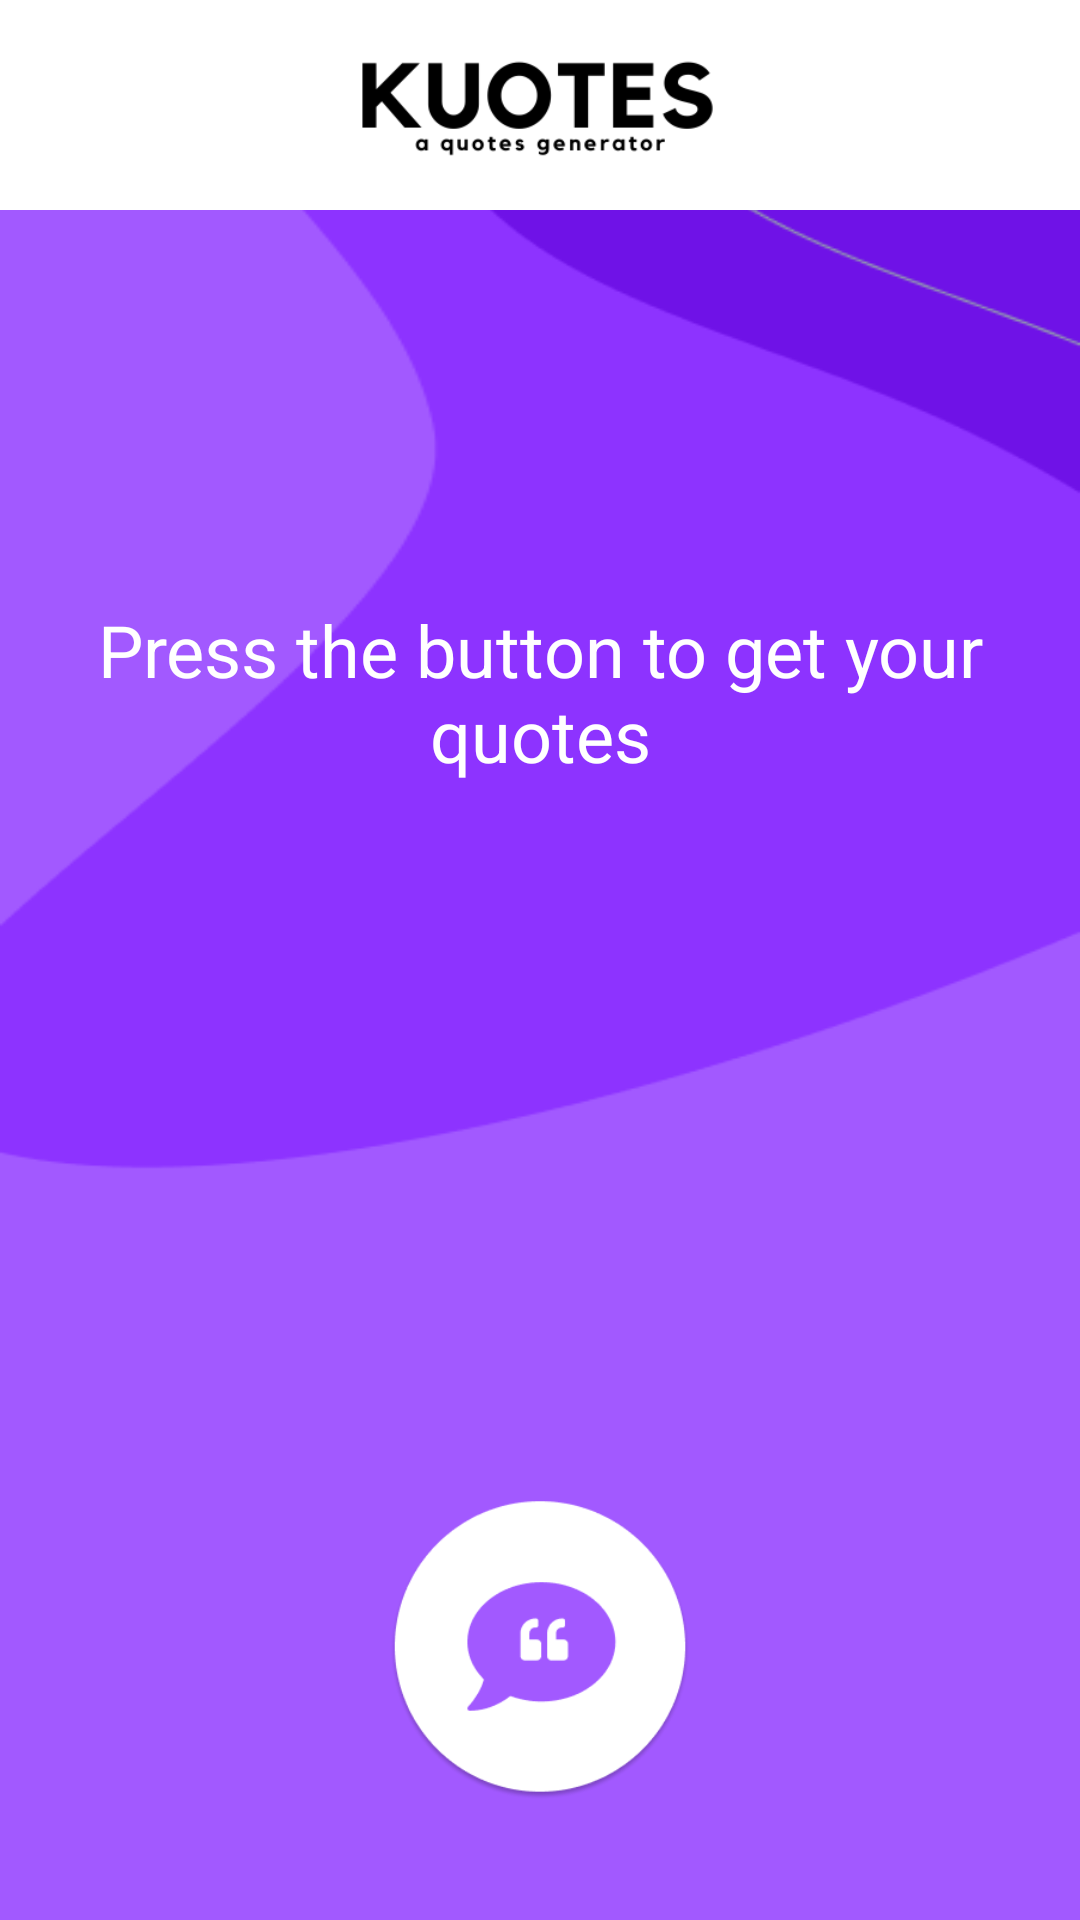

This screen was rendered from an Android layout file. Write that file and the resources it references.
<!-- AndroidManifest.xml: application theme Theme.Kuotes -->
<!-- res/layout/fragment_home.xml -->
<?xml version="1.0" encoding="utf-8"?>
<FrameLayout xmlns:android="http://schemas.android.com/apk/res/android"
    xmlns:app="http://schemas.android.com/apk/res-auto"
    xmlns:tools="http://schemas.android.com/tools"
    android:layout_width="match_parent"
    android:layout_height="match_parent"
    android:background="@drawable/home"
    tools:context=".view.fragment.HomeFragment">


    <RelativeLayout
        android:layout_width="match_parent"
        android:layout_height="match_parent">












        <LinearLayout
            android:layout_width="match_parent"
            android:layout_height="70dp"
            android:id="@+id/home_tvTitle"
            >
            <ImageView
                android:layout_marginTop="-65dp"
                android:layout_width="match_parent"
                android:layout_height="200dp"
                android:src="@drawable/type_logo"
                android:background="@color/white"
                />
        </LinearLayout>
        <LinearLayout
            android:id="@+id/linearLayout"
            android:layout_width="match_parent"
            android:layout_height="240dp"
            android:layout_above="@id/home_btnGenerate"
            android:layout_below="@id/home_tvTitle"
            android:layout_marginHorizontal="8dp"
            android:orientation="vertical">

            <TextView
                android:id="@+id/home_quotes"
                android:layout_width="match_parent"
                android:layout_height="match_parent"
                android:layout_weight="1"
                android:gravity="center"
                android:text="Press the button to get your quotes"
                android:textColor="@color/white"
                android:textSize="24sp" />

            <TextView
                android:id="@+id/home_by"
                android:layout_width="match_parent"
                android:layout_height="wrap_content"
                android:gravity="center"
                android:text="by"
                android:textColor="@color/white"
                android:visibility="invisible" />

            <TextView
                android:id="@+id/home_author"
                android:layout_width="match_parent"
                android:layout_height="wrap_content"
                android:gravity="center"
                android:text="Author disini"
                android:textColor="@color/white"
                android:textSize="16sp"
                android:visibility="invisible" />

            <LinearLayout
                android:layout_width="match_parent"
                android:layout_height="wrap_content"
                android:layout_marginBottom="4dp"
                android:gravity="end"
                android:orientation="horizontal">

                <ImageView
                    android:id="@+id/home_copy"
                    android:layout_width="wrap_content"
                    android:layout_height="wrap_content"
                    android:layout_marginHorizontal="4dp"
                    android:src="@drawable/ic_content_copy_24"
                    android:visibility="invisible"
                    app:tint="@color/white" />

                <ImageView
                    android:id="@+id/home_favorite"
                    android:layout_width="wrap_content"
                    android:layout_height="wrap_content"
                    android:layout_marginHorizontal="4dp"
                    android:src="@drawable/ic_favorite_border"
                    android:visibility="invisible"
                    app:tint="@color/white" />

            </LinearLayout>
        </LinearLayout>

        <ImageButton
            android:id="@+id/home_btnGenerate"
            android:layout_width="wrap_content"
            android:layout_height="wrap_content"
            android:layout_alignParentBottom="true"
            android:layout_centerHorizontal="true"
            android:layout_marginVertical="40dp"
            android:background="#A259FF"
            android:src="@drawable/custom_button" />

    </RelativeLayout>

</FrameLayout>
<!-- resources referenced by this layout -->
<resources>
  <!-- drawable custom_button (drawable) -->
  <?xml version="1.0" encoding="utf-8"?>
  <layer-list xmlns:android="http://schemas.android.com/apk/res/android"
      >
      <item android:height="100dp" android:width="100dp">
          <bitmap android:src="@drawable/butt"/>
      </item>
  
  </layer-list>
  <!-- drawable home: png bitmap (drawable, 9194 bytes) -->
  <!-- drawable ic_favorite_border (drawable) -->
  <vector android:height="24dp" android:tint="#9586A8"
      android:viewportHeight="24" android:viewportWidth="24"
      android:width="24dp" xmlns:android="http://schemas.android.com/apk/res/android">
      <path android:fillColor="@android:color/white" android:pathData="M16.5,3c-1.74,0 -3.41,0.81 -4.5,2.09C10.91,3.81 9.24,3 7.5,3 4.42,3 2,5.42 2,8.5c0,3.78 3.4,6.86 8.55,11.54L12,21.35l1.45,-1.32C18.6,15.36 22,12.28 22,8.5 22,5.42 19.58,3 16.5,3zM12.1,18.55l-0.1,0.1 -0.1,-0.1C7.14,14.24 4,11.39 4,8.5 4,6.5 5.5,5 7.5,5c1.54,0 3.04,0.99 3.57,2.36h1.87C13.46,5.99 14.96,5 16.5,5c2,0 3.5,1.5 3.5,3.5 0,2.89 -3.14,5.74 -7.9,10.05z"/>
  </vector>
  <!-- drawable type_logo: png bitmap (drawable, 8211 bytes) -->
  <style name="Theme.Kuotes" parent="Theme.MaterialComponents.DayNight.DarkActionBar">
          
          <item name="colorPrimary">@color/purple_500</item>
          <item name="colorPrimaryVariant">@color/purple_700</item>
          <item name="colorOnPrimary">@color/white</item>
          
          <item name="colorSecondary">@color/teal_200</item>
          <item name="colorSecondaryVariant">@color/teal_700</item>
          <item name="colorOnSecondary">@color/black</item>
          
          <item name="android:statusBarColor" tools:targetApi="l">?attr/colorPrimaryVariant</item>
          
      </style>
  <!-- drawable butt: png bitmap (drawable, 12228 bytes) -->
  <!-- not gathered from this repository: default colours our renderer supplied (Android Studio template values) -->
  <color name="purple_500">#FF6200EE</color>
  <color name="purple_700">#FF3700B3</color>
  <color name="teal_200">#FF03DAC5</color>
  <color name="teal_700">#FF018786</color>
  <color name="black">#FF000000</color>
  <color name="white">#FFFFFFFF</color>
</resources>
